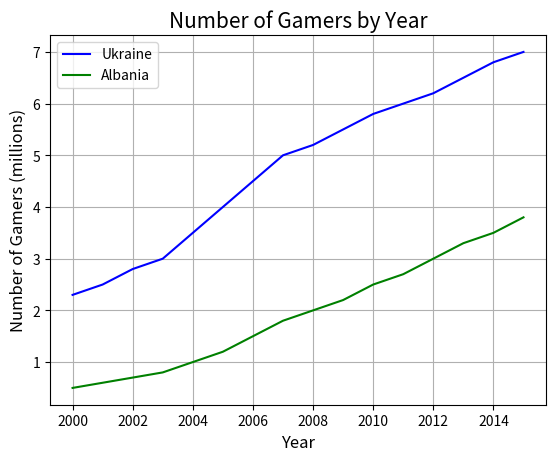

Source code (Python):
import numpy as np
import matplotlib.pyplot as plt

# Годы
x = [2000, 2001, 2002, 2003, 2004, 2005, 2006, 2007, 2008, 2009, 2010, 2011, 2012, 2013, 2014, 2015]

# Количество игроков в видеоигры (например, в миллионах) для Украины
y = [2.3, 2.5, 2.8, 3.0, 3.5, 4.0, 4.5, 5.0, 5.2, 5.5, 5.8, 6.0, 6.2, 6.5, 6.8, 7.0]

# Количество игроков в видеоигры для Албании
z = [0.5, 0.6, 0.7, 0.8, 1.0, 1.2, 1.5, 1.8, 2.0, 2.2, 2.5, 2.7, 3.0, 3.3, 3.5, 3.8]

# Преобразование данных в numpy-массивы
x = np.array(x)
y = np.array(y)
z = np.array(z)

# Построение графиков
plt.plot(x, y, label='Ukraine', color='blue')   # График для Украины
plt.plot(x, z, label='Albania', color='green')  # График для Албании

# Настройка графика
plt.title('Number of Gamers by Year', fontsize=15)   # Название графика
plt.xlabel('Year', fontsize=12, color='black')      # Подпись оси X
plt.ylabel('Number of Gamers (millions)', fontsize=12, color='black')  # Подпись оси Y
plt.legend()                                        # Легенда
plt.grid(True)                                      # Сетка

# Отображение графика
plt.show()
